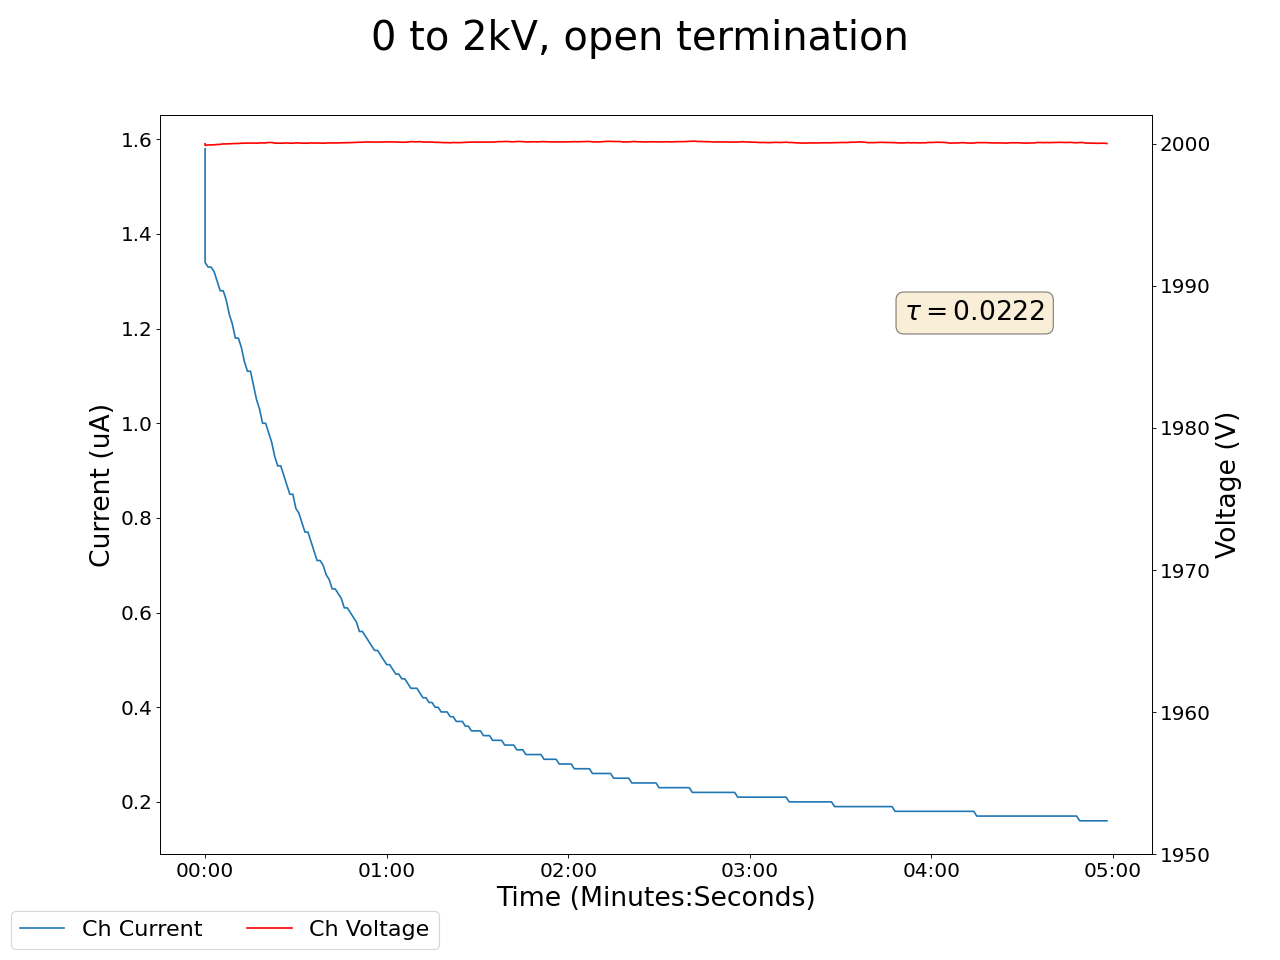

Source data for this figure (header and first rows):
2024-02-05 12:05:38.416058, 1999.989990234375, 1.5800000429153442, 0.0, 0.0, 0.10999999940395355, 0.0, 0.10999999940395355, 0.0, 0.05999999865889549, 0.0, 0.0, 0.0, 0.14000000059604645, 0.0, 0.9800000190734863, 0.0, 0.07000000029802322, 0.0, 0.0, 0.0, 0.44999998807907104, 0.0, 0.5299999713897705
2024-02-05 12:05:39.415999, 2000, 1.34, 0.0, 0.0, 0.11, 0.0, 0.11, 0.0, 0.06, 0.0, 0.0, 0.0, 0.14, 0.0, 0.98, 0.0, 0.06, 0.0, 0.0, 0.0, 0.45, 0.0, 0.53
2024-02-05 12:05:40.415999, 2000, 1.33, 0.0, 0.0, 0.11, 0.0, 0.11, 0.0, 0.06, 0.0, 0.0, 0.0, 0.14, 0.0, 0.98, 0.0, 0.05, 0.0, 0.0, 0.0, 0.45, 0.0, 0.53
2024-02-05 12:05:41.415999, 2000, 1.33, 0.0, 0.0, 0.11, 0.0, 0.11, 0.0, 0.06, 0.0, 0.0, 0.0, 0.14, 0.0, 0.98, 0.0, 0.05, 0.0, 0.0, 0.0, 0.45, 0.0, 0.53
2024-02-05 12:05:42.415999, 2000, 1.32, 0.0, 0.0, 0.11, 0.0, 0.11, 0.0, 0.06, 0.0, 0.0, 0.0, 0.14, 0.0, 0.98, 0.0, 0.04, 0.0, 0.0, 0.0, 0.45, 0.0, 0.53
2024-02-05 12:05:43.415999, 2000, 1.3, 0.0, 0.0, 0.11, 0.0, 0.11, 0.0, 0.06, 0.0, 0.0, 0.0, 0.14, 0.0, 0.98, 0.0, 0.03, 0.0, 0.0, 0.0, 0.45, 0.0, 0.53
2024-02-05 12:05:44.415999, 2000, 1.28, 0.0, 0.0, 0.12, 0.0, 0.11, 0.0, 0.06, 0.0, 0.0, 0.0, 0.14, 0.0, 0.98, 0.0, 0.02, 0.0, 0.0, 0.0, 0.45, 0.0, 0.53
2024-02-05 12:05:45.415999, 2000, 1.28, 0.0, 0.0, 0.12, 0.0, 0.11, 0.0, 0.06, 0.0, 0.0, 0.0, 0.14, 0.0, 0.98, 0.0, 0.02, 0.0, 0.0, 0.0, 0.45, 0.0, 0.53
2024-02-05 12:05:46.415999, 2000, 1.26, 0.0, 0.0, 0.12, 0.0, 0.11, 0.0, 0.06, 0.0, 0.0, 0.0, 0.13, 0.0, 0.98, 0.0, 0.02, 0.0, 0.0, 0.0, 0.45, 0.0, 0.53
2024-02-05 12:05:47.415999, 2000, 1.23, 0.0, 0.0, 0.12, 0.0, 0.11, 0.0, 0.06, 0.0, 0.0, 0.0, 0.13, 0.0, 0.98, 0.0, 0.01, 0.0, 0.0, 0.0, 0.45, 0.0, 0.53
2024-02-05 12:05:48.415998, 2000, 1.21, 0.0, 0.0, 0.12, 0.0, 0.11, 0.0, 0.06, 0.0, 0.0, 0.0, 0.13, 0.0, 0.98, 0.0, 0.0, 0.0, 0.0, 0.0, 0.45, 0.0, 0.53
2024-02-05 12:05:49.415999, 2000, 1.18, 0.0, 0.0, 0.12, 0.0, 0.11, 0.0, 0.06, 0.0, 0.0, 0.0, 0.13, 0.0, 0.98, 0.0, 0.0, 0.0, 0.0, 0.0, 0.45, 0.0, 0.53
2024-02-05 12:05:50.415999, 2000, 1.18, 0.0, 0.0, 0.12, 0.0, 0.11, 0.0, 0.06, 0.0, 0.0, 0.0, 0.13, 0.0, 0.98, 0.0, 0.0, 0.0, 0.0, 0.0, 0.45, 0.0, 0.53
2024-02-05 12:05:51.415999, 2000, 1.16, 0.0, 0.0, 0.12, 0.0, 0.11, 0.0, 0.06, 0.0, 0.0, 0.0, 0.13, 0.0, 0.98, 0.0, 0.0, 0.0, 0.0, 0.0, 0.45, 0.0, 0.53
2024-02-05 12:05:52.415999, 2000, 1.13, 0.0, 0.0, 0.12, 0.0, 0.11, 0.0, 0.06, 0.0, 0.0, 0.0, 0.13, 0.0, 0.98, 0.0, 0.0, 0.0, 0.0, 0.0, 0.45, 0.0, 0.53
2024-02-05 12:05:53.415999, 2000, 1.11, 0.0, 0.0, 0.12, 0.0, 0.11, 0.0, 0.06, 0.0, 0.0, 0.0, 0.13, 0.0, 0.98, 0.0, 0.0, 0.0, 0.0, 0.0, 0.45, 0.0, 0.53
2024-02-05 12:05:54.415999, 2000, 1.11, 0.0, 0.0, 0.12, 0.0, 0.11, 0.0, 0.06, 0.0, 0.0, 0.0, 0.13, 0.0, 0.98, 0.0, 0.0, 0.0, 0.0, 0.0, 0.45, 0.0, 0.53
2024-02-05 12:05:55.415999, 2000, 1.08, 0.0, 0.0, 0.12, 0.0, 0.11, 0.0, 0.06, 0.0, 0.0, 0.0, 0.13, 0.0, 0.98, 0.0, 0.0, 0.0, 0.0, 0.0, 0.45, 0.0, 0.53
2024-02-05 12:05:56.415998, 2000, 1.05, 0.0, 0.0, 0.12, 0.0, 0.11, 0.0, 0.06, 0.0, 0.0, 0.0, 0.13, 0.0, 0.98, 0.0, 0.0, 0.0, 0.0, 0.0, 0.45, 0.0, 0.53
2024-02-05 12:05:57.415999, 2000, 1.03, 0.0, 0.0, 0.12, 0.0, 0.11, 0.0, 0.06, 0.0, 0.0, 0.0, 0.13, 0.0, 0.98, 0.0, 0.0, 0.0, 0.0, 0.0, 0.45, 0.0, 0.53
2024-02-05 12:05:58.415998, 2000, 1.0, 0.0, 0.0, 0.12, 0.0, 0.11, 0.0, 0.06, 0.0, 0.0, 0.0, 0.13, 0.0, 0.98, 0.0, 0.0, 0.0, 0.0, 0.0, 0.45, 0.0, 0.53
2024-02-05 12:05:59.415998, 2000, 1.0, 0.0, 0.0, 0.12, 0.0, 0.11, 0.0, 0.06, 0.0, 0.0, 0.0, 0.13, 0.0, 0.98, 0.0, 0.0, 0.0, 0.0, 0.0, 0.45, 0.0, 0.53
2024-02-05 12:06:00.415999, 2000, 0.98, 0.0, 0.0, 0.12, 0.0, 0.11, 0.0, 0.06, 0.0, 0.0, 0.0, 0.13, 0.0, 0.98, 0.0, 0.0, 0.0, 0.0, 0.0, 0.45, 0.0, 0.53
2024-02-05 12:06:01.415998, 2000, 0.96, 0.0, 0.0, 0.12, 0.0, 0.11, 0.0, 0.06, 0.0, 0.0, 0.0, 0.13, 0.0, 0.98, 0.0, 0.0, 0.0, 0.0, 0.0, 0.45, 0.0, 0.53
2024-02-05 12:06:02.415998, 2000, 0.93, 0.0, 0.0, 0.12, 0.0, 0.11, 0.0, 0.06, 0.0, 0.0, 0.0, 0.13, 0.0, 0.98, 0.0, 0.0, 0.0, 0.0, 0.0, 0.45, 0.0, 0.53
2024-02-05 12:06:03.415998, 2000, 0.91, 0.0, 0.0, 0.12, 0.0, 0.11, 0.0, 0.06, 0.0, 0.0, 0.0, 0.13, 0.0, 0.98, 0.0, 0.0, 0.0, 0.0, 0.0, 0.45, 0.0, 0.53
2024-02-05 12:06:04.415999, 2000, 0.91, 0.0, 0.0, 0.12, 0.0, 0.11, 0.0, 0.06, 0.0, 0.0, 0.0, 0.13, 0.0, 0.98, 0.0, 0.0, 0.0, 0.0, 0.0, 0.45, 0.0, 0.53
2024-02-05 12:06:05.415999, 2000, 0.89, 0.0, 0.0, 0.12, 0.0, 0.11, 0.0, 0.06, 0.0, 0.0, 0.0, 0.13, 0.0, 0.98, 0.0, 0.0, 0.0, 0.0, 0.0, 0.45, 0.0, 0.53
2024-02-05 12:06:06.415999, 2000, 0.87, 0.0, 0.0, 0.12, 0.0, 0.11, 0.0, 0.06, 0.0, 0.0, 0.0, 0.13, 0.0, 0.98, 0.0, 0.0, 0.0, 0.0, 0.0, 0.45, 0.0, 0.53
2024-02-05 12:06:07.415998, 2000, 0.85, 0.0, 0.0, 0.12, 0.0, 0.11, 0.0, 0.06, 0.0, 0.0, 0.0, 0.13, 0.0, 0.98, 0.0, 0.0, 0.0, 0.0, 0.0, 0.45, 0.0, 0.53
2024-02-05 12:06:08.415999, 2000, 0.85, 0.0, 0.0, 0.12, 0.0, 0.11, 0.0, 0.06, 0.0, 0.0, 0.0, 0.13, 0.0, 0.98, 0.0, 0.0, 0.0, 0.0, 0.0, 0.45, 0.0, 0.53
2024-02-05 12:06:09.415999, 2000, 0.82, 0.0, 0.0, 0.12, 0.0, 0.11, 0.0, 0.06, 0.0, 0.0, 0.0, 0.13, 0.0, 0.98, 0.0, 0.0, 0.0, 0.0, 0.0, 0.45, 0.0, 0.53
2024-02-05 12:06:10.415999, 2000, 0.81, 0.0, 0.0, 0.12, 0.0, 0.11, 0.0, 0.06, 0.0, 0.0, 0.0, 0.13, 0.0, 0.98, 0.0, 0.0, 0.0, 0.0, 0.0, 0.45, 0.0, 0.53
2024-02-05 12:06:11.415999, 2000, 0.79, 0.0, 0.0, 0.12, 0.0, 0.11, 0.0, 0.06, 0.0, 0.0, 0.0, 0.13, 0.0, 0.98, 0.0, 0.0, 0.0, 0.0, 0.0, 0.45, 0.0, 0.53
2024-02-05 12:06:12.415998, 2000, 0.77, 0.0, 0.0, 0.12, 0.0, 0.11, 0.0, 0.06, 0.0, 0.0, 0.0, 0.13, 0.0, 0.98, 0.0, 0.0, 0.0, 0.0, 0.0, 0.45, 0.0, 0.53
2024-02-05 12:06:13.415999, 2000, 0.77, 0.0, 0.0, 0.12, 0.0, 0.11, 0.0, 0.06, 0.0, 0.0, 0.0, 0.13, 0.0, 0.98, 0.0, 0.0, 0.0, 0.0, 0.0, 0.45, 0.0, 0.53
2024-02-05 12:06:14.415998, 2000, 0.75, 0.0, 0.0, 0.12, 0.0, 0.1, 0.0, 0.06, 0.0, 0.0, 0.0, 0.13, 0.0, 0.98, 0.0, 0.0, 0.0, 0.0, 0.0, 0.45, 0.0, 0.53
2024-02-05 12:06:15.415998, 2000, 0.73, 0.0, 0.0, 0.12, 0.0, 0.1, 0.0, 0.06, 0.0, 0.0, 0.0, 0.13, 0.0, 0.98, 0.0, 0.0, 0.0, 0.0, 0.0, 0.46, 0.0, 0.53
2024-02-05 12:06:16.415999, 2000, 0.71, 0.0, 0.0, 0.12, 0.0, 0.1, 0.0, 0.06, 0.0, 0.0, 0.0, 0.13, 0.0, 0.98, 0.0, 0.0, 0.0, 0.0, 0.0, 0.46, 0.0, 0.53
2024-02-05 12:06:17.415998, 2000, 0.71, 0.0, 0.0, 0.12, 0.0, 0.1, 0.0, 0.06, 0.0, 0.0, 0.0, 0.13, 0.0, 0.98, 0.0, 0.0, 0.0, 0.0, 0.0, 0.46, 0.0, 0.53
2024-02-05 12:06:18.415999, 2000, 0.7, 0.0, 0.0, 0.12, 0.0, 0.1, 0.0, 0.06, 0.0, 0.0, 0.0, 0.13, 0.0, 0.98, 0.0, 0.0, 0.0, 0.0, 0.0, 0.46, 0.0, 0.53
2024-02-05 12:06:19.415998, 2000, 0.68, 0.0, 0.0, 0.12, 0.0, 0.1, 0.0, 0.05, 0.0, 0.0, 0.0, 0.13, 0.0, 0.97, 0.0, 0.0, 0.0, 0.0, 0.0, 0.46, 0.0, 0.53
2024-02-05 12:06:20.415998, 2000, 0.67, 0.0, 0.0, 0.12, 0.0, 0.1, 0.0, 0.05, 0.0, 0.0, 0.0, 0.13, 0.0, 0.97, 0.0, 0.0, 0.0, 0.0, 0.0, 0.46, 0.0, 0.53
2024-02-05 12:06:21.415999, 2000, 0.65, 0.0, 0.0, 0.12, 0.0, 0.1, 0.0, 0.05, 0.0, 0.0, 0.0, 0.13, 0.0, 0.97, 0.0, 0.0, 0.0, 0.0, 0.0, 0.46, 0.0, 0.53
2024-02-05 12:06:22.415998, 2000, 0.65, 0.0, 0.0, 0.12, 0.0, 0.1, 0.0, 0.05, 0.0, 0.0, 0.0, 0.13, 0.0, 0.97, 0.0, 0.0, 0.0, 0.0, 0.0, 0.46, 0.0, 0.53
2024-02-05 12:06:23.415998, 2000, 0.64, 0.0, 0.0, 0.12, 0.0, 0.1, 0.0, 0.05, 0.0, 0.0, 0.0, 0.14, 0.0, 0.97, 0.0, 0.0, 0.0, 0.0, 0.0, 0.46, 0.0, 0.53
2024-02-05 12:06:24.415998, 2000, 0.63, 0.0, 0.0, 0.12, 0.0, 0.1, 0.0, 0.05, 0.0, 0.0, 0.0, 0.14, 0.0, 0.97, 0.0, 0.0, 0.0, 0.0, 0.0, 0.46, 0.0, 0.53
2024-02-05 12:06:25.415998, 2000, 0.61, 0.0, 0.0, 0.12, 0.0, 0.1, 0.0, 0.05, 0.0, 0.0, 0.0, 0.14, 0.0, 0.97, 0.0, 0.0, 0.0, 0.0, 0.0, 0.46, 0.0, 0.53
2024-02-05 12:06:26.415998, 2000, 0.61, 0.0, 0.0, 0.12, 0.0, 0.1, 0.0, 0.05, 0.0, 0.0, 0.0, 0.14, 0.0, 0.97, 0.0, 0.0, 0.0, 0.0, 0.0, 0.46, 0.0, 0.53
2024-02-05 12:06:27.415998, 2000, 0.6, 0.0, 0.0, 0.12, 0.0, 0.1, 0.0, 0.05, 0.0, 0.0, 0.0, 0.14, 0.0, 0.97, 0.0, 0.0, 0.0, 0.0, 0.0, 0.46, 0.0, 0.53
2024-02-05 12:06:28.415998, 2000, 0.59, 0.0, 0.0, 0.12, 0.0, 0.1, 0.0, 0.05, 0.0, 0.0, 0.0, 0.14, 0.0, 0.97, 0.0, 0.0, 0.0, 0.0, 0.0, 0.46, 0.0, 0.53
2024-02-05 12:06:29.415998, 2000, 0.58, 0.0, 0.0, 0.12, 0.0, 0.1, 0.0, 0.05, 0.0, 0.0, 0.0, 0.14, 0.0, 0.97, 0.0, 0.0, 0.0, 0.0, 0.0, 0.46, 0.0, 0.53
2024-02-05 12:06:30.415998, 2000, 0.56, 0.0, 0.0, 0.12, 0.0, 0.1, 0.0, 0.05, 0.0, 0.0, 0.0, 0.14, 0.0, 0.97, 0.0, 0.0, 0.0, 0.0, 0.0, 0.46, 0.0, 0.53
2024-02-05 12:06:31.415998, 2000, 0.56, 0.0, 0.0, 0.12, 0.0, 0.1, 0.0, 0.05, 0.0, 0.0, 0.0, 0.14, 0.0, 0.97, 0.0, 0.0, 0.0, 0.0, 0.0, 0.46, 0.0, 0.53
2024-02-05 12:06:32.415998, 2000, 0.55, 0.0, 0.0, 0.12, 0.0, 0.1, 0.0, 0.05, 0.0, 0.0, 0.0, 0.14, 0.0, 0.97, 0.0, 0.0, 0.0, 0.0, 0.0, 0.46, 0.0, 0.53
2024-02-05 12:06:33.415998, 2000, 0.54, 0.0, 0.0, 0.12, 0.0, 0.1, 0.0, 0.05, 0.0, 0.0, 0.0, 0.14, 0.0, 0.97, 0.0, 0.0, 0.0, 0.0, 0.0, 0.46, 0.0, 0.53
2024-02-05 12:06:34.415998, 2000, 0.53, 0.0, 0.0, 0.12, 0.0, 0.1, 0.0, 0.05, 0.0, 0.0, 0.0, 0.14, 0.0, 0.97, 0.0, 0.0, 0.0, 0.0, 0.0, 0.46, 0.0, 0.53
2024-02-05 12:06:35.415999, 2000, 0.52, 0.0, 0.0, 0.12, 0.0, 0.1, 0.0, 0.05, 0.0, 0.0, 0.0, 0.14, 0.0, 0.97, 0.0, 0.0, 0.0, 0.0, 0.0, 0.46, 0.0, 0.53
2024-02-05 12:06:36.415998, 2000, 0.52, 0.0, 0.0, 0.12, 0.0, 0.1, 0.0, 0.05, 0.0, 0.0, 0.0, 0.14, 0.0, 0.97, 0.0, 0.0, 0.0, 0.0, 0.0, 0.46, 0.0, 0.53
2024-02-05 12:06:37.415998, 2000, 0.51, 0.0, 0.0, 0.12, 0.0, 0.1, 0.0, 0.05, 0.0, 0.0, 0.0, 0.14, 0.0, 0.97, 0.0, 0.0, 0.0, 0.0, 0.0, 0.46, 0.0, 0.53
2024-02-05 12:06:38.415998, 2000, 0.5, 0.0, 0.0, 0.12, 0.0, 0.1, 0.0, 0.05, 0.0, 0.0, 0.0, 0.14, 0.0, 0.97, 0.0, 0.0, 0.0, 0.0, 0.0, 0.46, 0.0, 0.53
... 239 more rows
